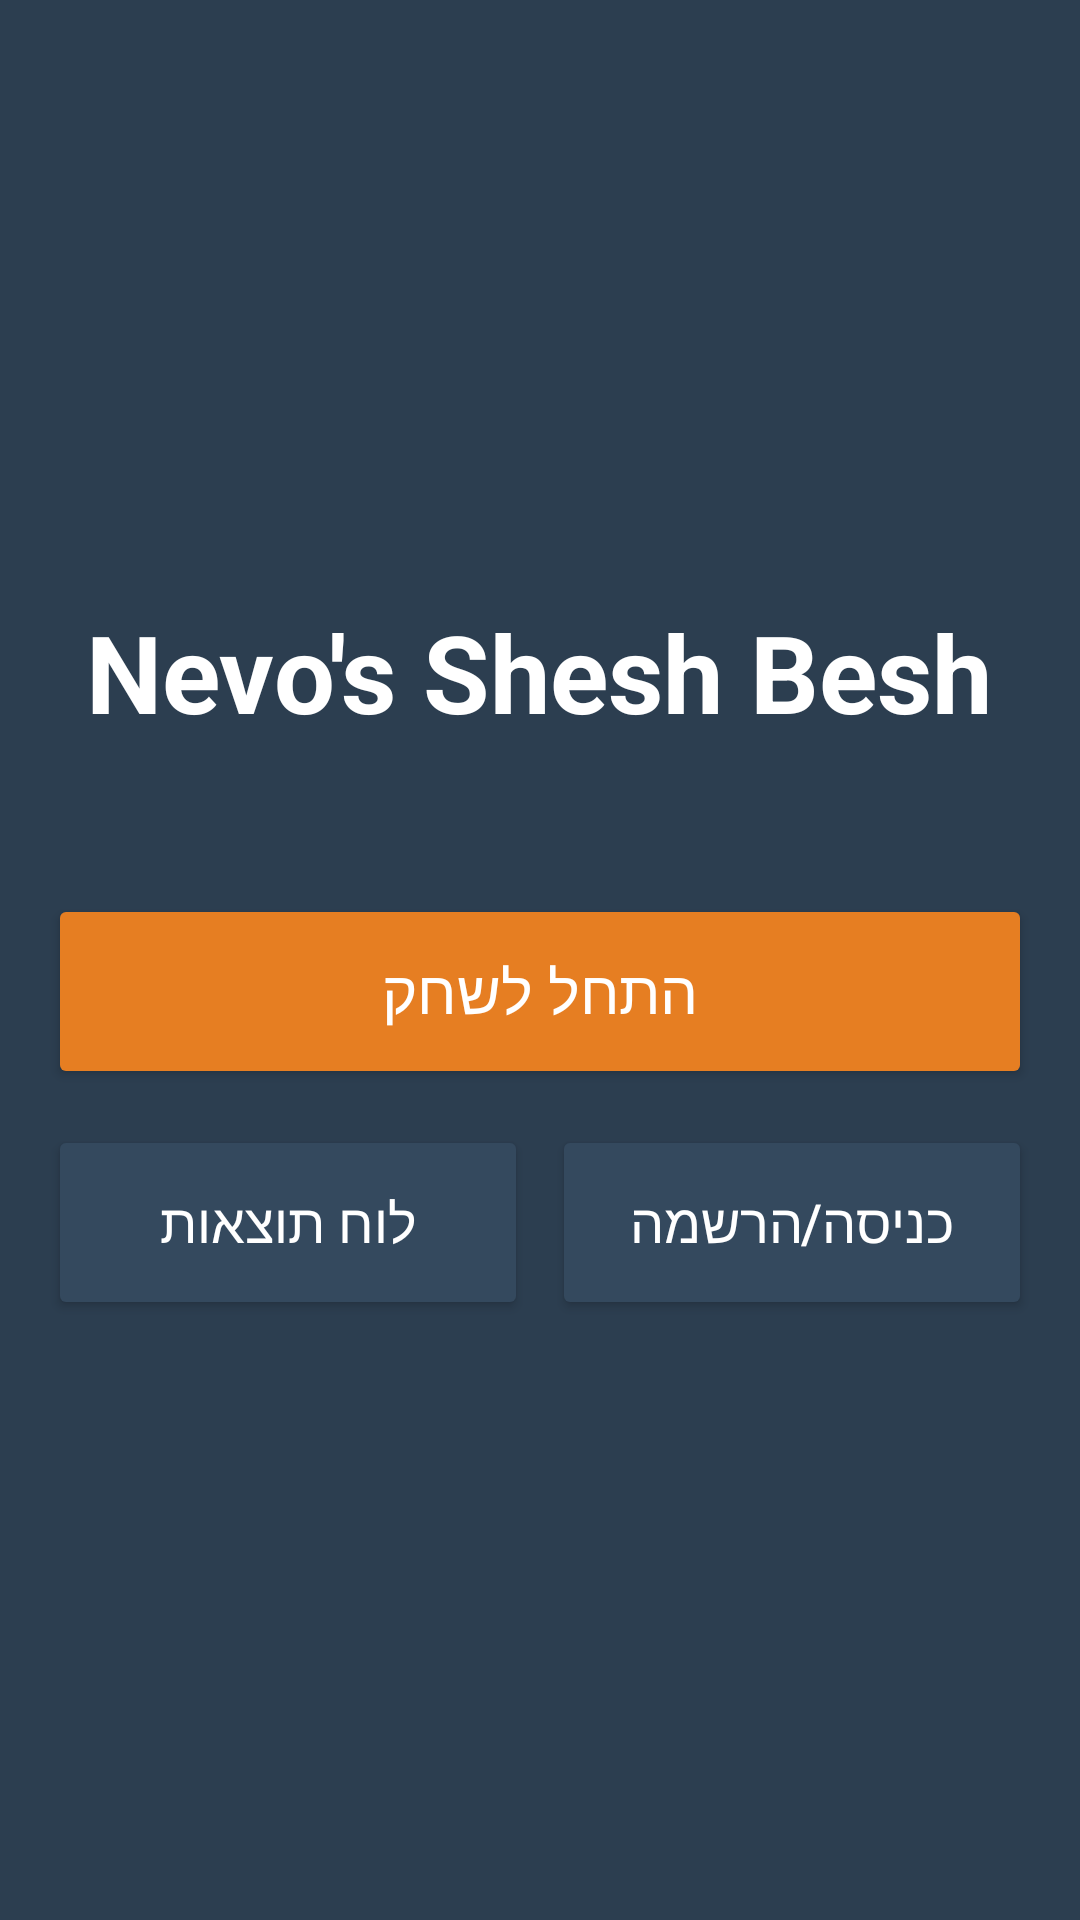

Produce the Android XML layout that renders to this screen, including the resource entries it uses.
<!-- AndroidManifest.xml: application theme Theme.Nevos_Shesh_Besh -->
<!-- res/layout/activity_home.xml -->
<?xml version="1.0" encoding="utf-8"?>
<RelativeLayout xmlns:android="http://schemas.android.com/apk/res/android"
    android:layout_width="match_parent"
    android:layout_height="match_parent"
    android:background="#2C3E50">

    <TextView
        android:id="@+id/tv_welcome_user"
        android:layout_width="wrap_content"
        android:layout_height="wrap_content"
        android:layout_alignParentTop="true"
        android:layout_alignParentLeft="true"
        android:layout_marginLeft="20dp"
        android:layout_marginTop="20dp"
        android:textColor="#FFFFFF"
        android:textSize="24sp"
        android:textStyle="bold"
        android:visibility="gone" />

    <LinearLayout
        android:layout_width="match_parent"
        android:layout_height="wrap_content"
        android:orientation="vertical"
        android:layout_centerInParent="true"
        android:padding="16dp">

        <TextView
            android:id="@+id/tv_main_title"
            android:layout_width="wrap_content"
            android:layout_height="wrap_content"
            android:text="Nevo's Shesh Besh"
            android:textColor="#FFFFFF"
            android:textSize="36sp"
            android:textStyle="bold"
            android:layout_gravity="center"
            android:layout_marginBottom="50dp" />

        <Button
            android:id="@+id/btn_start_game"
            android:layout_width="match_parent"
            android:layout_height="65dp"
            android:text="התחל לשחק"
            android:textSize="20sp"
            android:backgroundTint="#E67E22"
            android:textColor="#FFFFFF"
            android:layout_marginBottom="12dp" />

        <LinearLayout
            android:layout_width="match_parent"
            android:layout_height="wrap_content"
            android:orientation="horizontal">

            <Button
                android:id="@+id/btn_leaderboard"
                android:layout_width="0dp"
                android:layout_height="65dp"
                android:layout_weight="1"
                android:text="לוח תוצאות"
                android:textSize="18sp"
                android:backgroundTint="#34495E"
                android:textColor="#FFFFFF"
                android:layout_marginRight="4dp" />

            <Button
                android:id="@+id/btn_auth"
                android:layout_width="0dp"
                android:layout_height="65dp"
                android:layout_weight="1"
                android:text="כניסה/הרשמה"
                android:textSize="18sp"
                android:backgroundTint="#34495E"
                android:textColor="#FFFFFF"
                android:layout_marginLeft="4dp" />
        </LinearLayout>
    </LinearLayout>
</RelativeLayout>
<!-- resources referenced by this layout -->
<resources>
  <style name="Theme.Nevos_Shesh_Besh" parent="Base.Theme.Nevos_Shesh_Besh" />
  <style name="Base.Theme.Nevos_Shesh_Besh" parent="Theme.MaterialComponents.DayNight.NoActionBar">
          
          
          <item name="android:windowFullscreen">true</item>
      </style>
</resources>
